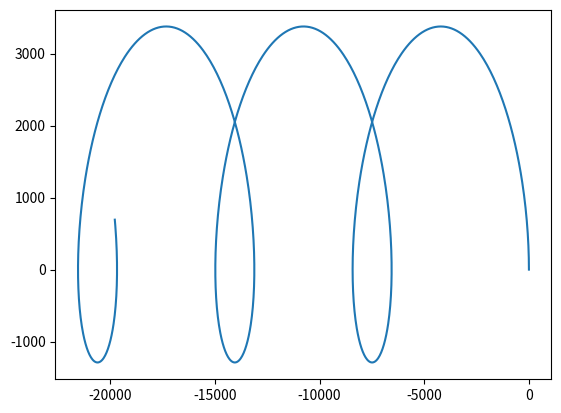

Source code (Python):
from scipy import integrate as itg
import numpy as np
import matplotlib.pyplot as plt

def derivs(y,t,E,B,q,m):
    d = np.zeros(np.shape(y))
    d[0:3] = y[3:6]
    d[3:6] = q/m*(E + np.cross(y[3:6],B))
    return d

E = np.array([1e-11, 0.0, 0.0])
B = np.array([0.0, 0.0, 1e-11])

q = 1.602e-19
m = 1.672e-27

ti = 0.0
tf = 20000.0

# for the proton value of q / m is ~1000times lower thus the tf
# must be scaled ~1000times so I can observe similar motion like in the case of proton/positron
# also the magnitude of the oscillation are about 3 orders higher

num_points = 1000
t = np.linspace(ti,tf,num_points)

y0 = np.array([0.0, 0.0, 0.0, 2.0, 0.0, 0.0])
res = itg.odeint(derivs,y0,t,args=(E,B,q,m))

x = [ i[0] for i in res ]
y = [ i[1] for i in res ]
z = [ i[2] for i in res ]

plt.plot(y,x)
plt.show(block=True)
